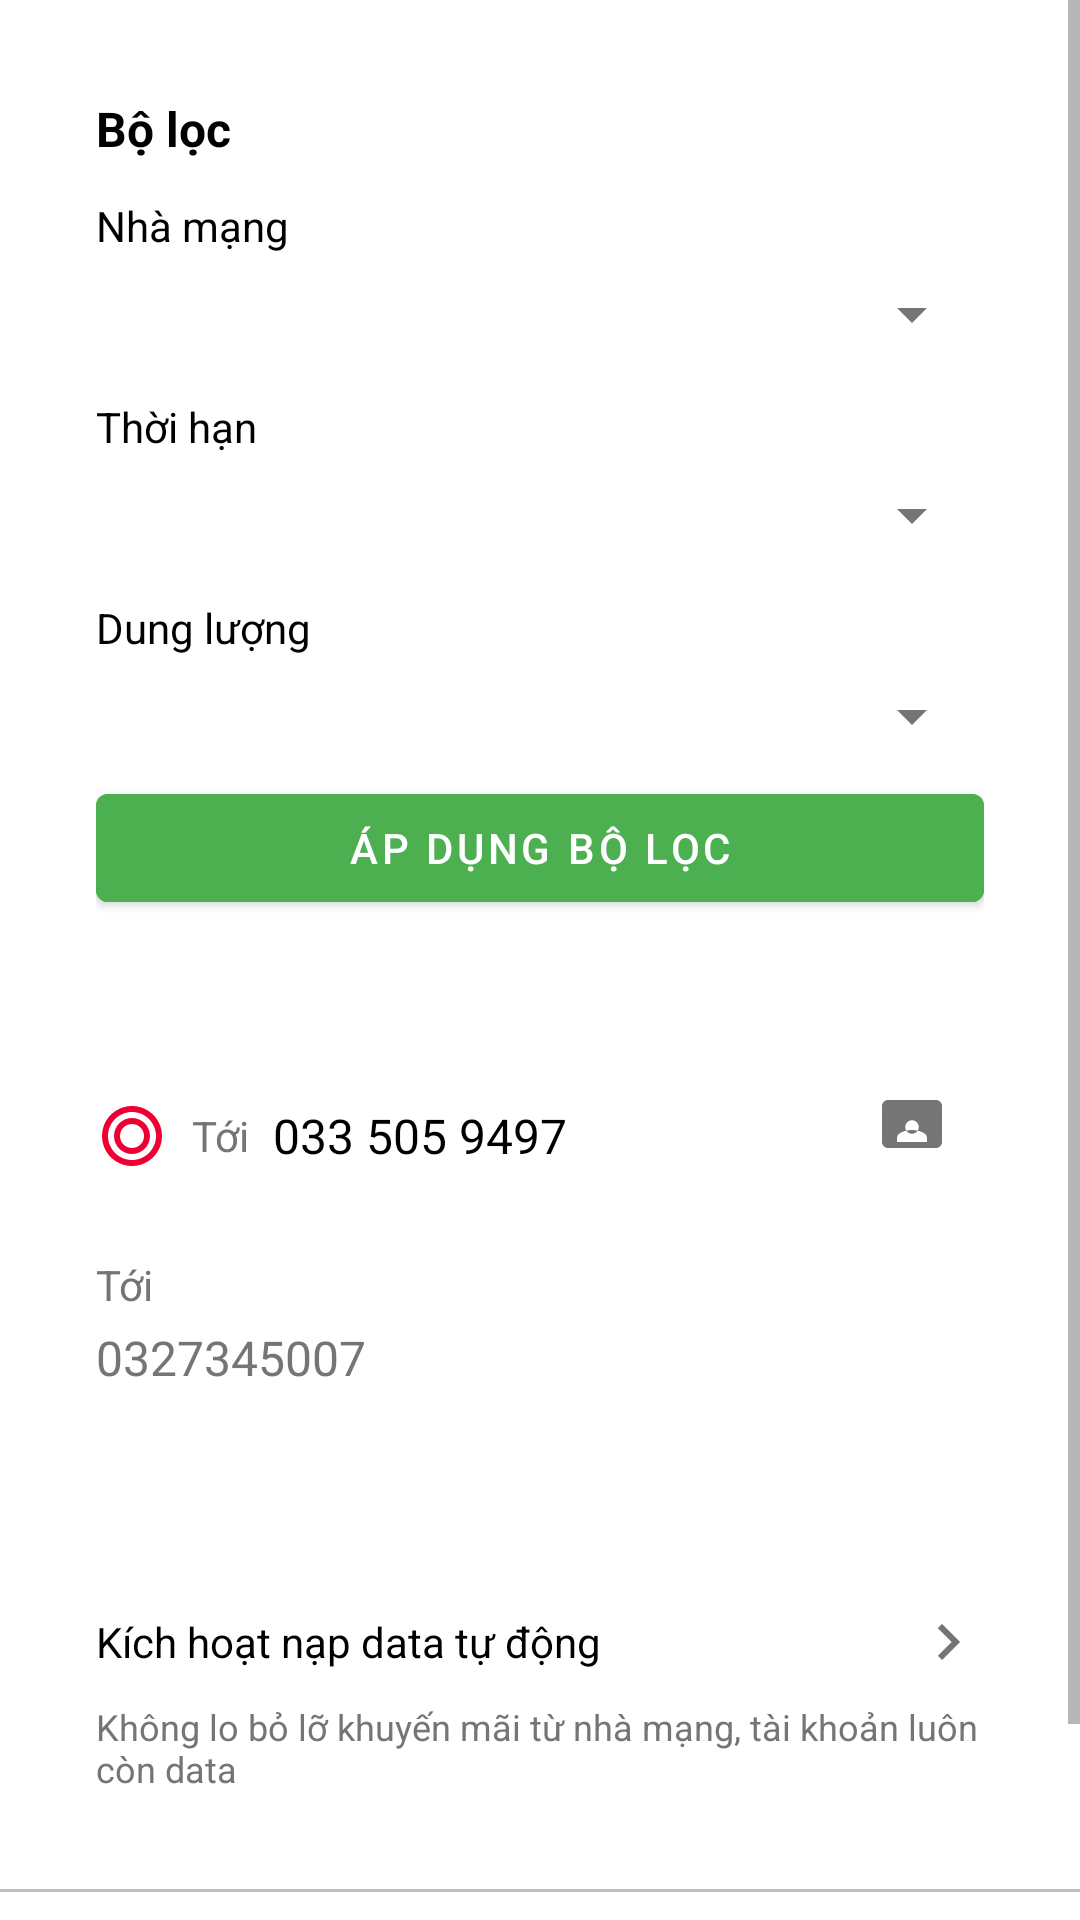

Android layout source for this screen:
<!-- AndroidManifest.xml: application theme Theme.FEBankProject -->
<!-- res/layout/fragment_data.xml -->
<?xml version="1.0" encoding="utf-8"?>
<ScrollView
    xmlns:android="http://schemas.android.com/apk/res/android"
    xmlns:app="http://schemas.android.com/apk/res-auto"
    android:layout_width="match_parent"
    android:layout_height="match_parent"
    android:fillViewport="true"
    android:scrollbars="vertical">

    <LinearLayout
        android:layout_width="match_parent"
        android:layout_height="wrap_content"
        android:orientation="vertical"
        android:background="@color/white">

        <LinearLayout
            android:layout_width="match_parent"
            android:layout_height="wrap_content"
            android:orientation="vertical"
            android:padding="16dp">

            
            <LinearLayout
                android:layout_width="match_parent"
                android:layout_height="wrap_content"
                android:orientation="vertical"
                android:background="@drawable/bg_card"
                android:padding="16dp"
                android:layout_marginBottom="16dp">

                <TextView
                    android:layout_width="wrap_content"
                    android:layout_height="wrap_content"
                    android:text="Bộ lọc"
                    android:textColor="@color/black"
                    android:textSize="16sp"
                    android:textStyle="bold"
                    android:layout_marginBottom="12dp"/>

                
                <TextView
                    android:layout_width="wrap_content"
                    android:layout_height="wrap_content"
                    android:text="Nhà mạng"
                    android:textColor="@color/black"
                    android:textSize="14sp"
                    android:layout_marginBottom="8dp"/>

                <Spinner
                    android:id="@+id/providerSpinner"
                    android:layout_width="match_parent"
                    android:layout_height="wrap_content"
                    android:layout_marginBottom="16dp"/>

                
                <TextView
                    android:layout_width="wrap_content"
                    android:layout_height="wrap_content"
                    android:text="Thời hạn"
                    android:textColor="@color/black"
                    android:textSize="14sp"
                    android:layout_marginBottom="8dp"/>

                <Spinner
                    android:id="@+id/validDateSpinner"
                    android:layout_width="match_parent"
                    android:layout_height="wrap_content"
                    android:layout_marginBottom="16dp"/>

                
                <TextView
                    android:layout_width="wrap_content"
                    android:layout_height="wrap_content"
                    android:text="Dung lượng"
                    android:textColor="@color/black"
                    android:textSize="14sp"
                    android:layout_marginBottom="8dp"/>

                <Spinner
                    android:id="@+id/quantitySpinner"
                    android:layout_width="match_parent"
                    android:layout_height="wrap_content"
                    android:layout_marginBottom="8dp"/>

                <com.google.android.material.button.MaterialButton
                    android:id="@+id/applyFilterButton"
                    android:layout_width="match_parent"
                    android:layout_height="wrap_content"
                    android:text="Áp dụng bộ lọc"
                    android:textColor="@color/white"
                    android:backgroundTint="@color/primary"/>
            </LinearLayout>

            
            <LinearLayout
                android:layout_width="match_parent"
                android:layout_height="wrap_content"
                android:orientation="vertical"
                android:background="@drawable/bg_card"
                android:padding="16dp"
                android:layout_marginBottom="16dp">

                
                <LinearLayout
                    android:layout_width="match_parent"
                    android:layout_height="wrap_content"
                    android:orientation="horizontal"
                    android:gravity="center_vertical">

                    <ImageView
                        android:layout_width="24dp"
                        android:layout_height="24dp"
                        android:src="@drawable/ic_viettel"/>

                    <TextView
                        android:layout_width="wrap_content"
                        android:layout_height="wrap_content"
                        android:text="Tới"
                        android:textColor="@color/gray"
                        android:layout_marginStart="8dp"/>

                    <TextView
                        android:id="@+id/phoneNumberText"
                        android:layout_width="0dp"
                        android:layout_height="wrap_content"
                        android:layout_weight="1"
                        android:text="033 505 9497"
                        android:textColor="@color/black"
                        android:textSize="16sp"
                        android:layout_marginStart="8dp"/>

                    <ImageButton
                        android:id="@+id/contactsButton"
                        android:layout_width="48dp"
                        android:layout_height="48dp"
                        android:background="?attr/selectableItemBackgroundBorderless"
                        android:src="@drawable/ic_contacts"
                        android:contentDescription="Chọn từ danh bạ" />
                </LinearLayout>

                
                <TextView
                    android:layout_width="wrap_content"
                    android:layout_height="wrap_content"
                    android:text="Tới"
                    android:textColor="@color/gray"
                    android:layout_marginTop="16dp"/>

                <TextView
                    android:layout_width="match_parent"
                    android:layout_height="wrap_content"
                    android:text="0327345007"
                    android:textColor="@color/gray"
                    android:textSize="16sp"
                    android:layout_marginTop="4dp"/>
            </LinearLayout>

            
            <FrameLayout
                android:layout_width="match_parent"
                android:layout_height="wrap_content"
                android:layout_marginBottom="16dp">

                <androidx.recyclerview.widget.RecyclerView
                    android:id="@+id/recyclerView"
                    android:layout_width="match_parent"
                    android:layout_height="wrap_content"
                    android:clipToPadding="false"
                    android:padding="4dp"/>

                <ProgressBar
                    android:id="@+id/progressBar"
                    android:layout_width="wrap_content"
                    android:layout_height="wrap_content"
                    android:layout_gravity="center"
                    android:visibility="gone"/>

                <TextView
                    android:id="@+id/tvNoData"
                    android:layout_width="wrap_content"
                    android:layout_height="wrap_content"
                    android:layout_gravity="center"
                    android:textColor="@color/gray"
                    android:textSize="16sp"
                    android:visibility="gone"/>

            </FrameLayout>

            
            <LinearLayout
                android:id="@+id/autoTopupLayout"
                android:layout_width="match_parent"
                android:layout_height="wrap_content"
                android:orientation="vertical"
                android:background="@drawable/bg_card"
                android:padding="16dp">

                <LinearLayout
                    android:layout_width="match_parent"
                    android:layout_height="wrap_content"
                    android:orientation="horizontal"
                    android:gravity="center_vertical">

                    <TextView
                        android:layout_width="0dp"
                        android:layout_height="wrap_content"
                        android:layout_weight="1"
                        android:text="Kích hoạt nạp data tự động"
                        android:textColor="@color/black"
                        android:textSize="14sp"/>

                    <ImageView
                        android:layout_width="24dp"
                        android:layout_height="24dp"
                        android:src="@drawable/ic_arrow_right"/>
                </LinearLayout>

                <TextView
                    android:layout_width="match_parent"
                    android:layout_height="wrap_content"
                    android:text="Không lo bỏ lỡ khuyến mãi từ nhà mạng, tài khoản luôn còn data"
                    android:textSize="12sp"
                    android:textColor="@color/gray"
                    android:layout_marginTop="8dp"/>
            </LinearLayout>

        </LinearLayout>

        
        <View
            android:layout_width="match_parent"
            android:layout_height="1dp"
            android:background="@color/divider"/>

        <LinearLayout
            android:layout_width="match_parent"
            android:layout_height="wrap_content"
            android:orientation="horizontal"
            android:gravity="center_vertical"
            android:padding="16dp">

            <LinearLayout
                android:layout_width="0dp"
                android:layout_height="wrap_content"
                android:layout_weight="1"
                android:orientation="vertical">

                <TextView
                    android:layout_width="wrap_content"
                    android:layout_height="wrap_content"
                    android:text="Tổng tiền:"
                    android:textColor="@color/gray"/>

                <TextView
                    android:id="@+id/totalAmountText"
                    android:layout_width="wrap_content"
                    android:layout_height="wrap_content"
                    android:text="10.000đ"
                    android:textSize="20sp"
                    android:textStyle="bold"
                    android:textColor="@color/black"
                    android:layout_marginTop="4dp"/>
            </LinearLayout>

            <com.google.android.material.button.MaterialButton
                android:id="@+id/topUpButton"
                android:layout_width="wrap_content"
                android:layout_height="wrap_content"
                android:text="Nạp data"
                android:textColor="@color/white"
                android:backgroundTint="@color/primary"/>
        </LinearLayout>
    </LinearLayout>
</ScrollView>
<!-- resources referenced by this layout -->
<resources>
  <color name="black">#000000</color>
  <color name="divider">#BDBDBD</color>
  <color name="gray">#757575</color>
  <color name="primary">#4CAF50</color>
  <color name="white">#FFFFFF</color>
  <!-- drawable ic_arrow_right (drawable) -->
  <?xml version="1.0" encoding="utf-8"?>
  <vector xmlns:android="http://schemas.android.com/apk/res/android"
      android:width="24dp"
      android:height="24dp"
      android:viewportWidth="24"
      android:viewportHeight="24"
      android:tint="@color/gray">
      <path
          android:fillColor="@android:color/white"
          android:pathData="M8.59,16.59L13.17,12 8.59,7.41 10,6l6,6 -6,6 -1.41,-1.41z"/>
  </vector>
  <!-- drawable ic_contacts (drawable) -->
  <?xml version="1.0" encoding="utf-8"?>
  <vector xmlns:android="http://schemas.android.com/apk/res/android"
      android:width="24dp"
      android:height="24dp"
      android:viewportWidth="24"
      android:viewportHeight="24"
      android:tint="@color/gray">
      <path
          android:fillColor="@android:color/white"
          android:pathData="M20,0L4,0c-1.1,0 -2,0.9 -2,2v12c0,1.1 0.9,2 2,2h16c1.1,0 2,-0.9 2,-2L22,2c0,-1.1 -0.9,-2 -2,-2zM12,6.75c1.24,0 2.25,1.01 2.25,2.25s-1.01,2.25 -2.25,2.25S9.75,10.24 9.75,9 10.76,6.75 12,6.75zM17,14L7,14v-1.5c0,-1.67 3.33,-2.5 5,-2.5s5,0.83 5,2.5L17,14z"/>
  </vector>
  <!-- drawable ic_viettel (drawable) -->
  <?xml version="1.0" encoding="utf-8"?>
  <vector xmlns:android="http://schemas.android.com/apk/res/android"
      android:width="24dp"
      android:height="24dp"
      android:viewportWidth="24"
      android:viewportHeight="24">
      <path
          android:fillColor="#EE0033"
          android:pathData="M12,2C6.48,2 2,6.48 2,12s4.48,10 10,10 10,-4.48 10,-10S17.52,2 12,2zM12,20c-4.41,0 -8,-3.59 -8,-8s3.59,-8 8,-8 8,3.59 8,8 -3.59,8 -8,8z"/>
      <path
          android:fillColor="#EE0033"
          android:pathData="M12,6c-3.31,0 -6,2.69 -6,6s2.69,6 6,6 6,-2.69 6,-6 -2.69,-6 -6,-6zM12,16c-2.21,0 -4,-1.79 -4,-4s1.79,-4 4,-4 4,1.79 4,4 -1.79,4 -4,4z"/>
  </vector>
  <style name="Theme.FEBankProject" parent="Theme.MaterialComponents.Light.NoActionBar">
          <item name="colorPrimary">@color/primary</item>
          <item name="colorPrimaryDark">@color/primary_dark</item>
          <item name="colorAccent">@color/accent</item>
          <item name="android:windowBackground">@color/background</item>
          <item name="android:statusBarColor">@color/primary_dark</item>
          <item name="android:navigationBarColor">@color/primary_dark</item>
          <item name="android:textColorPrimary">@color/primary_text</item>
          <item name="android:textColorSecondary">@color/secondary_text</item>
      </style>
  <color name="primary_dark">#388E3C</color>
  <color name="accent">#8BC34A</color>
  <color name="background">#FFFFFF</color>
  <color name="primary_text">#212121</color>
  <color name="secondary_text">#757575</color>
</resources>
